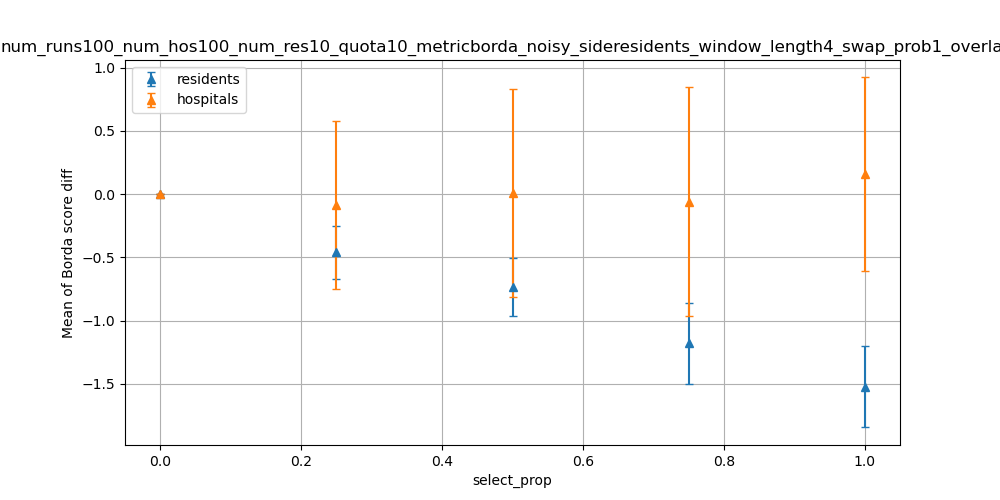

The file beside this chart, header and first rows:
dispersion, residents_mean, residents_stdev, hospitals_mean, hospitals_stdev
0.0, 0, 0.0, 0.0, 0.0
0.25, -0.461, 0.2079, -0.08597, 0.6636
0.5, -0.734, 0.2284, 0.009791, 0.8228
0.75, -1.18, 0.3232, -0.06034, 0.9051
1.0, -1.521, 0.3239, 0.1585, 0.764
